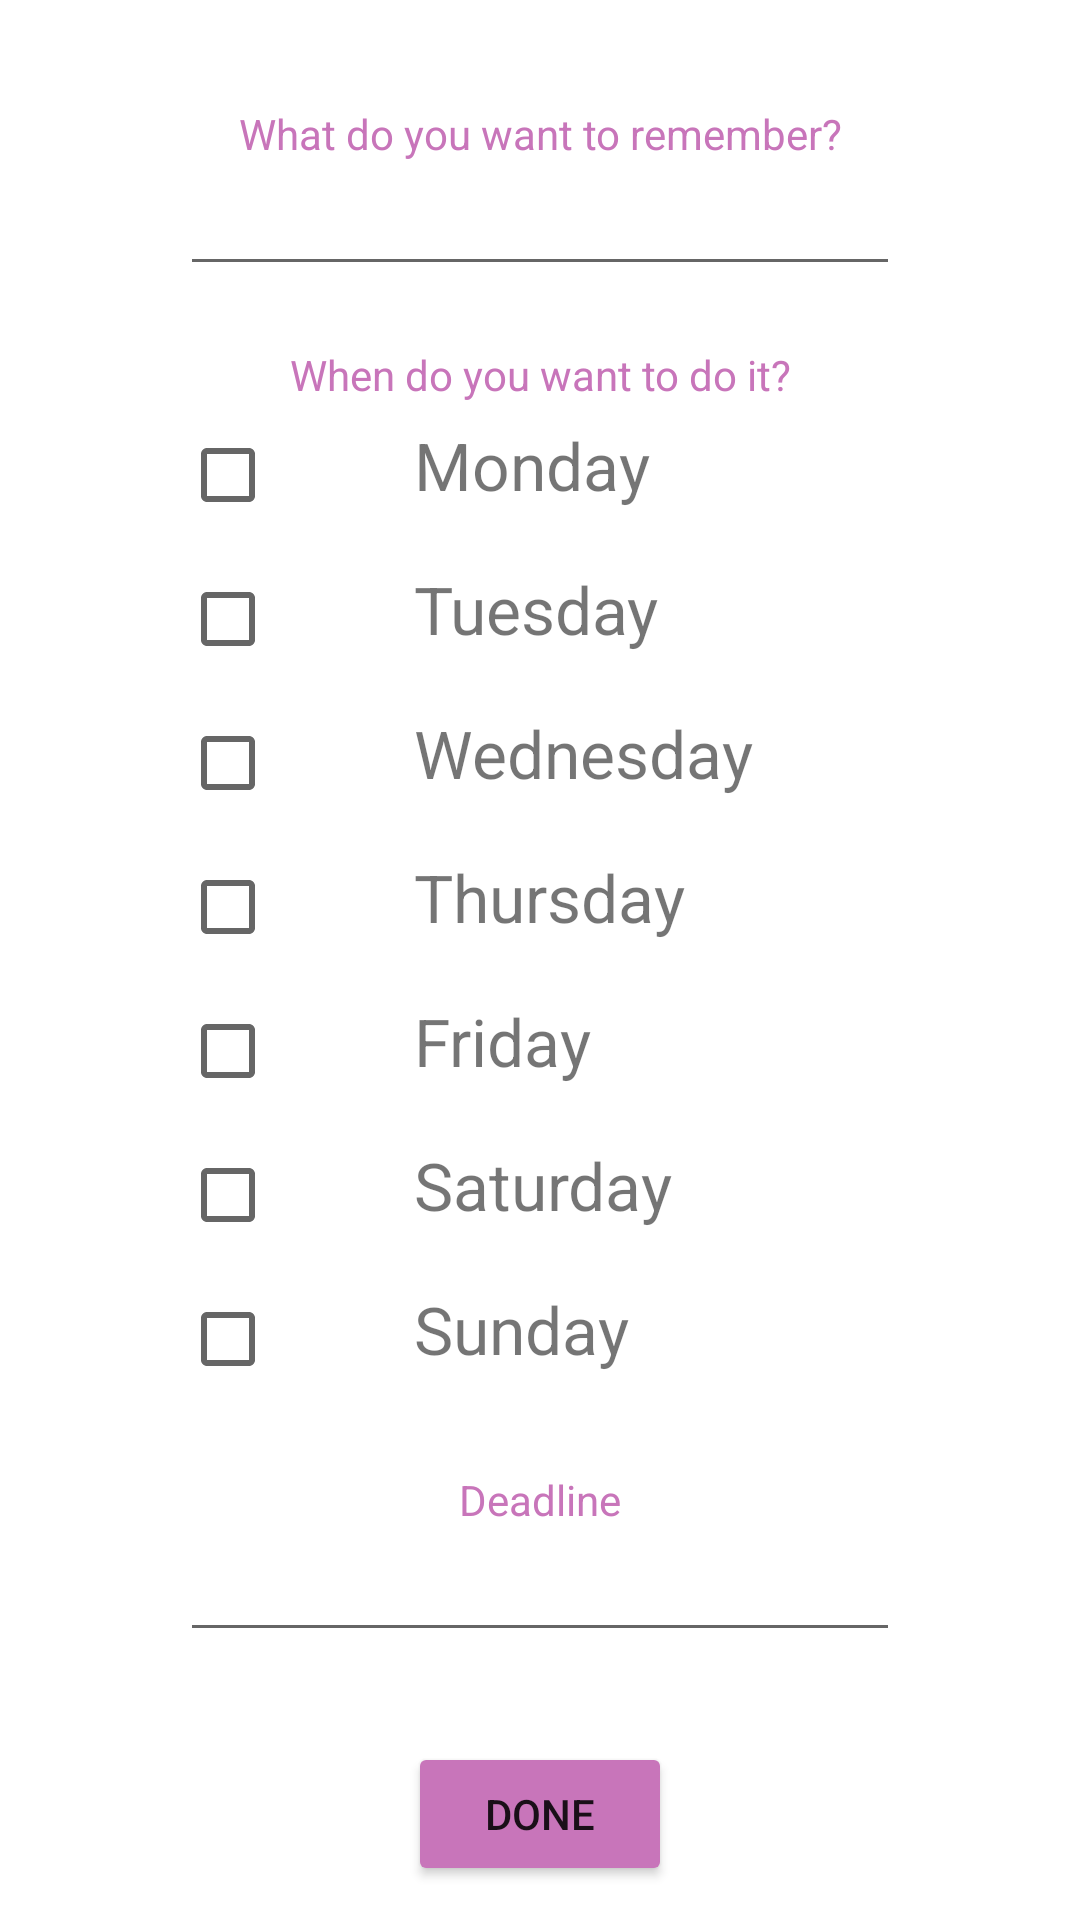

This screen was rendered from an Android layout file. Write that file and the resources it references.
<!-- AndroidManifest.xml: application theme Theme.MyDigimind3 -->
<!-- res/layout/fragment_dashboard.xml -->
<?xml version="1.0" encoding="utf-8"?>
<LinearLayout xmlns:android="http://schemas.android.com/apk/res/android"
    xmlns:app="http://schemas.android.com/apk/res-auto"
    xmlns:tools="http://schemas.android.com/tools"
    android:layout_width="match_parent"
    android:layout_height="match_parent"
    tools:context=".ui.dashboard.DashboardFragment"
    android:paddingHorizontal="60dp"
    android:orientation="vertical"
    >

    <ScrollView
        android:layout_width="match_parent"
        android:layout_height="match_parent"
        >

        <LinearLayout
            android:layout_width="match_parent"
            android:layout_height="wrap_content"
            android:orientation="vertical">

            <ImageView
                android:layout_width="match_parent"
                android:layout_height="wrap_content"
                android:src="@drawable/logobrain"
                android:layout_marginTop="15dp"
                android:scaleType="fitCenter"
                />

            <TextView
                android:layout_width="match_parent"
                android:layout_height="wrap_content"
                android:text="@string/reminder_name"
                android:textColor="@color/dusty_rose"
                android:textAlignment="center"
                android:layout_marginTop="20dp"
                />

            <EditText
                android:layout_width="match_parent"
                android:layout_height="wrap_content"
                android:inputType="text"
                android:id="@+id/name"/>

            <TextView
                android:layout_width="match_parent"
                android:layout_height="wrap_content"
                android:text="@string/when"
                android:textColor="@color/dusty_rose"
                android:textAlignment="center"
                android:layout_marginTop="20dp"
                />

        <TableLayout
            android:layout_width="match_parent"
            android:layout_height="wrap_content"

            >

            <TableRow
                android:layout_width="match_parent"
                android:layout_height="wrap_content"
                >

                <CheckBox
                    android:layout_width="match_parent"
                    android:layout_height="wrap_content"
                    android:id="@+id/monday"
                    />

                <TextView
                    android:layout_width="match_parent"
                    android:layout_height="wrap_content"
                    android:textSize="22sp"
                    android:text="@string/monday"
                    android:layout_marginStart="30dp"/>

            </TableRow>

            <TableRow
                android:layout_width="match_parent"
                android:layout_height="wrap_content"

                >

                <CheckBox
                    android:layout_width="match_parent"
                    android:layout_height="wrap_content"
                    android:id="@+id/tuesday"
                    />

                <TextView
                    android:layout_width="match_parent"
                    android:layout_height="wrap_content"
                    android:textSize="22sp"
                    android:text="@string/tuesday"
                    android:layout_marginStart="30dp"/>

            </TableRow>

            <TableRow
                android:layout_width="match_parent"
                android:layout_height="wrap_content"

                >

                <CheckBox
                    android:layout_width="match_parent"
                    android:layout_height="wrap_content"
                    android:id="@+id/wednesday"
                    />

                <TextView
                    android:layout_width="match_parent"
                    android:layout_height="wrap_content"
                    android:textSize="22sp"
                    android:text="@string/wednesday"
                    android:layout_marginStart="30dp"/>

            </TableRow>

            <TableRow
                android:layout_width="match_parent"
                android:layout_height="wrap_content"

                >

                <CheckBox
                    android:layout_width="match_parent"
                    android:layout_height="wrap_content"
                    android:id="@+id/thursday"
                    />

                <TextView
                    android:layout_width="match_parent"
                    android:layout_height="wrap_content"
                    android:textSize="22sp"
                    android:text="@string/thursday"
                    android:layout_marginStart="30dp"/>

            </TableRow>

            <TableRow
                android:layout_width="match_parent"
                android:layout_height="wrap_content"

                >

                <CheckBox
                    android:layout_width="match_parent"
                    android:layout_height="wrap_content"
                    android:id="@+id/friday"
                    />

                <TextView
                    android:layout_width="match_parent"
                    android:layout_height="wrap_content"
                    android:textSize="22sp"
                    android:text="@string/friday"
                    android:layout_marginStart="30dp"/>

            </TableRow>

            <TableRow
                android:layout_width="match_parent"
                android:layout_height="wrap_content"

                >

                <CheckBox
                    android:layout_width="match_parent"
                    android:layout_height="wrap_content"
                    android:id="@+id/saturday"
                    />

                <TextView
                    android:layout_width="match_parent"
                    android:layout_height="wrap_content"
                    android:textSize="22sp"
                    android:text="@string/saturday"
                    android:layout_marginStart="30dp"/>

            </TableRow>

            <TableRow
                android:layout_width="match_parent"
                android:layout_height="wrap_content"

                >

                <CheckBox
                    android:layout_width="match_parent"
                    android:layout_height="wrap_content"
                    android:id="@+id/sunday"
                    />

                <TextView
                    android:layout_width="match_parent"
                    android:layout_height="wrap_content"
                    android:textSize="22sp"
                    android:text="@string/sunday"
                    android:layout_marginStart="30dp"/>

            </TableRow>

        </TableLayout>

            <TextView
                android:layout_width="match_parent"
                android:layout_height="wrap_content"
                android:text="@string/deadline"
                android:textColor="@color/dusty_rose"
                android:textAlignment="center"
                android:layout_marginTop="20dp"
                />

            <EditText
                android:layout_width="match_parent"
                android:layout_height="wrap_content"
                android:inputType="text"
                android:id="@+id/deadline"/>

            <Button
                android:layout_width="wrap_content"
                android:layout_height="wrap_content"
                android:text="@string/done"
                android:backgroundTint="@color/dusty_rose"
                android:layout_gravity="center"
                android:layout_marginTop="30dp"
                android:id="@+id/doneButton"
                />

        </LinearLayout>

    </ScrollView>
    


</LinearLayout>
<!-- resources referenced by this layout -->
<resources>
  <color name="dusty_rose">#C875BA</color>
  <string name="deadline">Deadline</string>
  <string name="done">Done</string>
  <string name="friday">Friday</string>
  <string name="monday">Monday</string>
  <string name="reminder_name">What do you want to remember?</string>
  <string name="saturday">Saturday</string>
  <string name="sunday">Sunday</string>
  <string name="thursday">Thursday</string>
  <string name="tuesday">Tuesday</string>
  <string name="wednesday">Wednesday</string>
  <string name="when">When do you want to do it?</string>
  <style name="Theme.MyDigimind3" parent="Theme.MaterialComponents.DayNight.DarkActionBar">
          
          <item name="colorPrimary">@color/teal_200</item>
          <item name="colorPrimaryVariant">@color/teal_700</item>
          <item name="colorOnPrimary">@color/white</item>
          
          <item name="colorSecondary">@color/dusty_rose</item>
          <item name="colorSecondaryVariant">@color/deeper_rose</item>
          <item name="colorOnSecondary">@color/white</item>
          
          <item name="android:statusBarColor">?attr/colorPrimaryVariant</item>
          
      </style>
  <color name="teal_200">#00ACAC</color>
  <color name="teal_700">#018787</color>
  <color name="white">#FFFFFFFF</color>
  <color name="deeper_rose">#B36BA7</color>
</resources>
